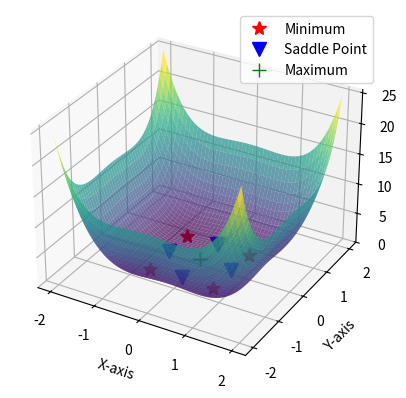

Reproduce this figure in Python.
import numpy as np
import matplotlib.pyplot as plt
from mpl_toolkits.mplot3d import Axes3D

# Function definition
def f(x, y):
    return x**4 + y**4 - x**2 - y**2 + 1

# Partial derivatives
def fx(x, y):
    return 4 * x**3 - 2 * x

def fy(x, y):
    return 4 * y**3 - 2 * y

# Second partial derivatives (for Hessian matrix)
def fxx(x, y):
    return 12 * x**2 - 2

def fxy(x, y):
    return 0  # Mixed derivative is zero in this case

def fyy(x, y):
    return 12 * y**2 - 2

# Search for critical points using grid search
x_vals = np.linspace(-2, 2, 1000)  # Increased grid resolution
y_vals = np.linspace(-2, 2, 1000)
X, Y = np.meshgrid(x_vals, y_vals)

# Evaluate partial derivatives across the grid
FX = fx(X, Y)
FY = fy(X, Y)

# Find points where both partial derivatives are near zero (critical points)
tolerance = 1e-2  # Relaxed tolerance
critical_points = np.where((np.abs(FX) < tolerance) & (np.abs(FY) < tolerance))

ax_vals = X[critical_points]
ay_vals = Y[critical_points]

if len(ax_vals) == 0:
    print("No critical points found. Consider adjusting the tolerance or grid resolution.")
else:
    print("Critical Points (from grid search):")
    # Calculate the Hessian determinant (D = fxx * fyy - (fxy)^2) for each critical point
    for i in range(len(ax_vals)):
        ax_val = ax_vals[i]
        ay_val = ay_vals[i]
        D = fxx(ax_val, ay_val) * fyy(ax_val, ay_val) - fxy(ax_val, ay_val)**2
        T2 = fxx(ax_val, ay_val)
        T3 = f(ax_val, ay_val)

        if D < 0:
            print(f"Saddle Point at ({ax_val:.4f}, {ay_val:.4f}) with value f({ax_val:.4f}, {ay_val:.4f}) = {T3:.4f}")
        elif T2 < 0:
            print(f"Maximum at ({ax_val:.4f}, {ay_val:.4f}) with value f({ax_val:.4f}, {ay_val:.4f}) = {T3:.4f}")
        else:
            print(f"Minimum at ({ax_val:.4f}, {ay_val:.4f}) with value f({ax_val:.4f}, {ay_val:.4f}) = {T3:.4f}")

    # Visualization
    legend_labels = []  # To track which labels are already added
    fig = plt.figure()
    ax = fig.add_subplot(111, projection='3d')
    Z = f(X, Y)
    ax.plot_surface(X, Y, Z, cmap='viridis', alpha=0.7)

    for i in range(len(ax_vals)):
        ax_val = ax_vals[i]
        ay_val = ay_vals[i]
        D = fxx(ax_val, ay_val) * fyy(ax_val, ay_val) - fxy(ax_val, ay_val)**2
        T2 = fxx(ax_val, ay_val)
        T3 = f(ax_val, ay_val)

        if D < 0:
            label = 'Saddle Point'
            if label not in legend_labels:
                ax.plot([ax_val], [ay_val], [T3], 'bv', markersize=10, label=label)
                legend_labels.append(label)
            else:
                ax.plot([ax_val], [ay_val], [T3], 'bv', markersize=10)
        elif T2 < 0:
            label = 'Maximum'
            if label not in legend_labels:
                ax.plot([ax_val], [ay_val], [T3], 'g+', markersize=10, label=label)
                legend_labels.append(label)
            else:
                ax.plot([ax_val], [ay_val], [T3], 'g+', markersize=10)
        else:
            label = 'Minimum'
            if label not in legend_labels:
                ax.plot([ax_val], [ay_val], [T3], 'r*', markersize=10, label=label)
                legend_labels.append(label)
            else:
                ax.plot([ax_val], [ay_val], [T3], 'r*', markersize=10)

    # Labeling and legend
    ax.set_xlabel('X-axis')
    ax.set_ylabel('Y-axis')
    ax.set_zlabel('Z-axis')

    # Display the legend only if any labels are present
    if legend_labels:
        ax.legend(loc='best')

    plt.show()
